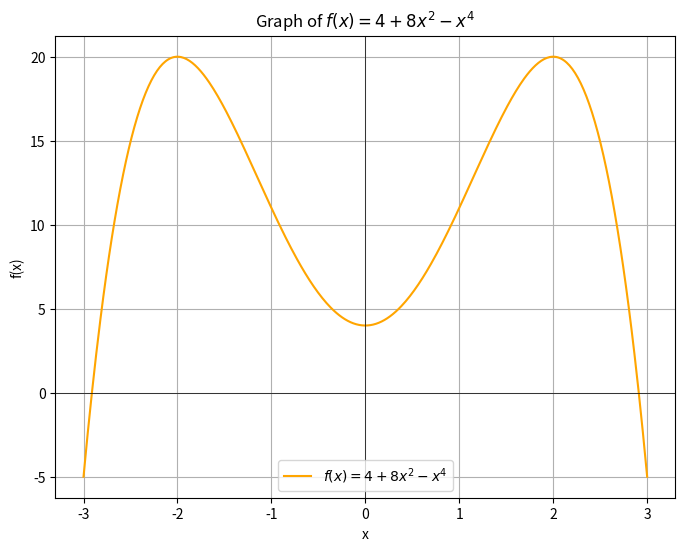
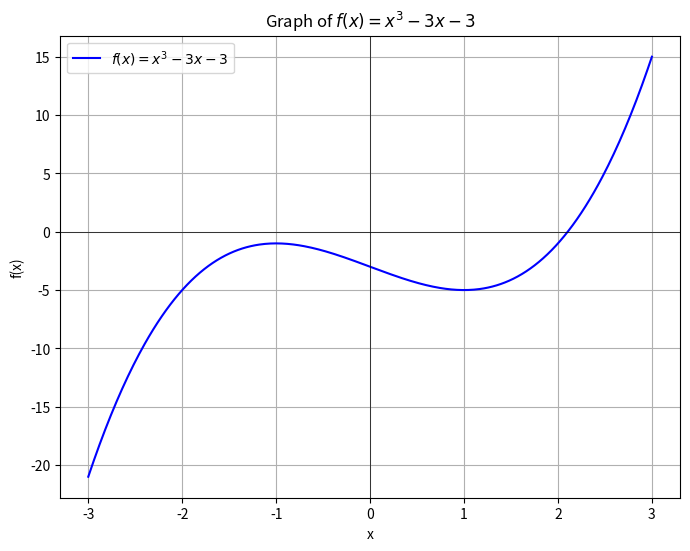

Recreate these plots in Python, in order.
import numpy as np
import matplotlib.pyplot as plt

# Define matrices A, b, and C
A = np.array([[1, 0], [1, 1], [1, 2], [1, 3]])
b = np.array([[0], [2], [1], [6]])
C = np.diag([0.2, 0.3, 0.3, 0.2])

# Calculate A^T C A
AT_C_A = A.T @ C @ A

# Calculate (A^T C A)^(-1)
AT_C_A_inv = np.linalg.inv(AT_C_A)

# Calculate A^T C b
AT_C_b = A.T @ C @ b

# Calculate the result (A^T C A)^(-1) A^T C b
result = AT_C_A_inv @ AT_C_b

print("The result is:\n", result)

# Define the function f(x)
def f(x):
    return 4 + 8*x**2 - x**4

# Generate x values
x = np.linspace(-3, 3, 400)
y = f(x)

# Plot the function
plt.figure(figsize=(8, 6))
plt.plot(x, y, label=r"$f(x) = 4 + 8x^2 - x^4$", color='orange')
plt.axhline(0, color='black',linewidth=0.5)
plt.axvline(0, color='black',linewidth=0.5)
plt.title("Graph of $f(x) = 4 + 8x^2 - x^4$")
plt.xlabel("x")
plt.ylabel("f(x)")
plt.grid(True)
plt.legend()
plt.show()

# Check if the function is even or odd
x_values = np.linspace(-10, 10, 1000)
f_x = f(x_values)
f_neg_x = f(-x_values)

if np.allclose(f_x, f_neg_x):
    print("The function is even.")
elif np.allclose(f_x, -f_neg_x):
    print("The function is odd.")
else:
    print("The function is neither even nor odd.")

def f_prime(x):
    return 16*x - 4*x**3

# Implement Newton's Method
def newtons_method(x0, num_iterations):
    x = x0
    for i in range(num_iterations):
        print(f"Iteration {i+1}: x = {x:.6f}, f(x) = {f(x):.6f}")
        x = x - f(x) / f_prime(x)
    return x

# Initial guess and number of iterations
x0 = 3
num_iterations = 2

# Perform Newton's Method
x_approx = newtons_method(x0, num_iterations)

print(f"\nApproximate x-intercept after {num_iterations} iterations: x = {x_approx:.6f}")

def f(x):
    return x**3 - 3*x - 3

# Generate x values
x = np.linspace(-3, 3, 400)
y = f(x)

# Plot the function
plt.figure(figsize=(8, 6))
plt.plot(x, y, label=r"$f(x) = x^3 - 3x - 3$", color='blue')
plt.axhline(0, color='black',linewidth=0.5)
plt.axvline(0, color='black',linewidth=0.5)
plt.title("Graph of $f(x) = x^3 - 3x - 3$")
plt.xlabel("x")
plt.ylabel("f(x)")
plt.grid(True)
plt.legend()
plt.show()

# Check if the function is even or odd
x_values = np.linspace(-10, 10, 1000)
f_x = f(x_values)
f_neg_x = f(-x_values)

if np.allclose(f_x, f_neg_x):
    print("The function is even.")
elif np.allclose(f_x, -f_neg_x):
    print("The function is odd.")
else:
    print("The function is neither even nor odd.")

def f_prime(x):
    return 3*x**2 - 3

# Implement Newton's Method
def newtons_method(x0, num_iterations):
    x = x0
    for i in range(num_iterations):
        print(f"Iteration {i+1}: x = {x:.6f}, f(x) = {f(x):.6f}")
        x = x - f(x) / f_prime(x)
    return x

# Initial guess and number of iterations
x0 = 2
num_iterations = 2

# Perform Newton's Method
x_approx = newtons_method(x0, num_iterations)

print(f"\nApproximate x-intercept after {num_iterations} iterations: x = {x_approx:.6f}")

def bisection_method(f, a, b, tol):
    if f(a) * f(b) >= 0:
        print("Bisection method fails. f(a) and f(b) must have opposite signs.")
        return None

    while (b - a) / 2.0 > tol:
        midpoint = (a + b) / 2.0
        if f(midpoint) == 0:
            return midpoint  # Found exact root
        elif f(a) * f(midpoint) < 0:
            b = midpoint  # Root is in the left half
        else:
            a = midpoint  # Root is in the right half

    return (a + b) / 2.0  # Return midpoint as the root

# Define the function for bisection
def f_bisection(x):
    return x**2 - 3

# Initial interval and tolerance
a = 1
b = 2
tolerance = 1e-5

# Perform Bisection Method
root = bisection_method(f_bisection, a, b, tolerance)

print(f"Root found by Bisection Method: x = {root:.6f}")

# Perform Bisection Method
root = bisection_method(f_bisection, a, b, tolerance)

print(f"Root found by Bisection Method: x = {root:.6f}")
